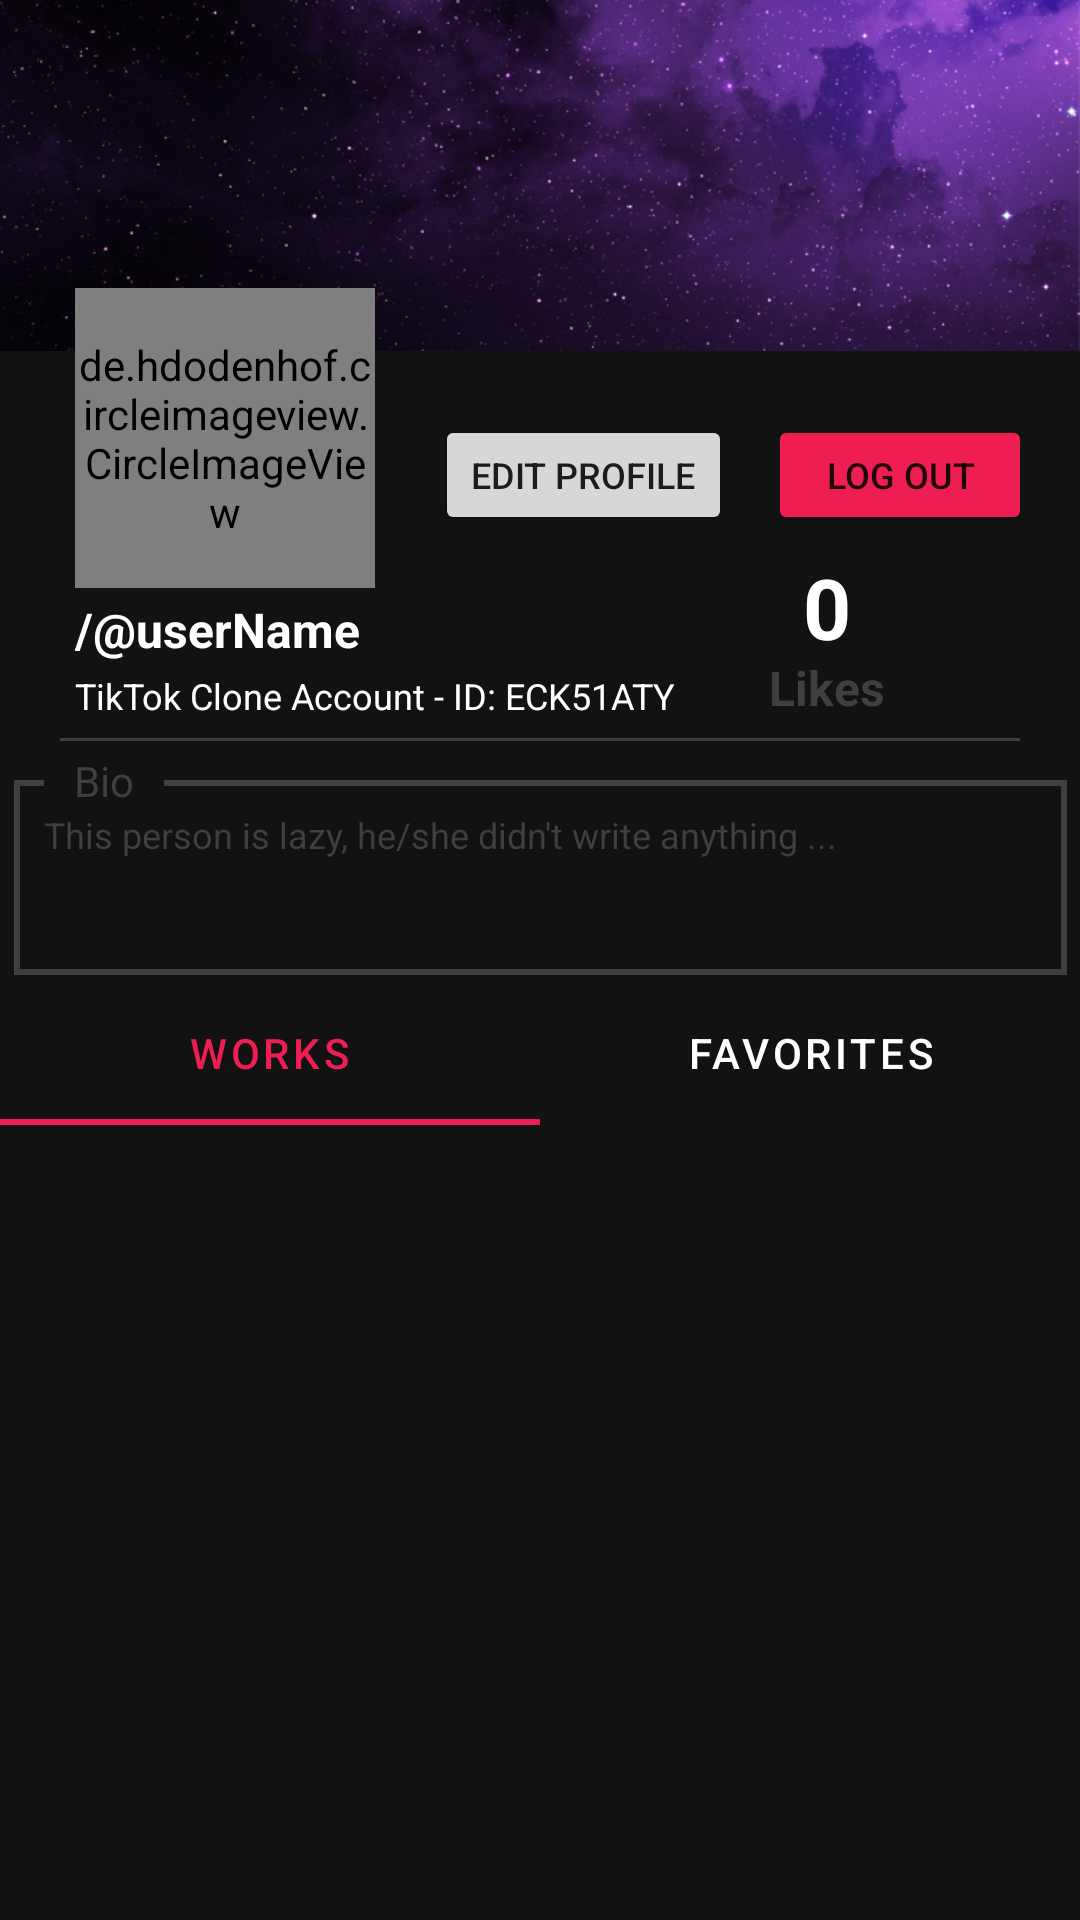

Write the Android layout XML for this screen, with the resource values it uses.
<!-- AndroidManifest.xml: application theme Theme.TikTokClone -->
<!-- res/layout/fragment_profile.xml -->
<?xml version="1.0" encoding="utf-8"?>
<androidx.constraintlayout.widget.ConstraintLayout
    xmlns:android="http://schemas.android.com/apk/res/android"
    xmlns:app="http://schemas.android.com/apk/res-auto"
    xmlns:tools="http://schemas.android.com/tools"
    android:layout_width="match_parent"
    android:layout_height="match_parent"
    android:background="@color/dark01">

    <ImageView
        android:id="@+id/imageView"
        android:layout_width="match_parent"
        android:layout_height="230dp"
        app:layout_constraintEnd_toEndOf="parent"
        app:layout_constraintStart_toStartOf="parent"
        app:layout_constraintTop_toTopOf="parent"
        app:srcCompat="@drawable/tiktok_profile_back"
        android:layout_marginTop="-100dp"/>

    <de.hdodenhof.circleimageview.CircleImageView
        android:id="@+id/cvProfilePic"
        android:layout_width="100dp"
        android:layout_height="100dp"
        android:layout_marginTop="96dp"
        android:src="@drawable/default_user"
        app:civ_circle_background_color="@color/red"
        app:civ_border_color="@color/dark01"
        app:civ_border_width="5dp"
        app:layout_constraintEnd_toEndOf="parent"
        app:layout_constraintHorizontal_bias="0.096"
        app:layout_constraintStart_toStartOf="parent"
        app:layout_constraintTop_toTopOf="parent" />

    <Button
        android:id="@+id/btnEditProfile"
        android:layout_width="wrap_content"
        android:layout_height="40dp"
        android:layout_marginStart="20dp"
        android:layout_marginTop="8dp"
        android:text="Edit Profile"
        android:textSize="12sp"
        app:layout_constraintStart_toEndOf="@+id/cvProfilePic"
        app:layout_constraintTop_toBottomOf="@+id/imageView"
        app:strokeColor="@color/red"
        app:strokeWidth="1sp" />

    <Button
        android:id="@+id/btnLogout"
        android:layout_width="wrap_content"
        android:layout_height="40dp"
        android:layout_marginStart="12dp"
        android:layout_marginTop="8dp"
        android:backgroundTint="@color/red02"
        android:text="LOG OUT"
        android:textSize="12sp"
        app:layout_constraintStart_toEndOf="@+id/btnEditProfile"
        app:layout_constraintTop_toBottomOf="@+id/imageView"
        app:strokeColor="@color/red02"
        app:strokeWidth="1sp" />

    <TextView
        android:id="@+id/tvProfileName"
        android:layout_width="wrap_content"
        android:layout_height="wrap_content"
        android:layout_marginTop="3dp"
        android:text="/@userName"
        android:textColor="@color/white"
        android:textSize="16sp"
        android:textStyle="bold"
        app:layout_constraintStart_toStartOf="@+id/cvProfilePic"
        app:layout_constraintTop_toBottomOf="@+id/cvProfilePic"
        tools:text="/@userName" />

    <TextView
        android:id="@+id/tvUserID"
        android:layout_width="wrap_content"
        android:layout_height="wrap_content"
        android:layout_marginTop="3dp"
        android:text="TikTok Clone Account - ID: ECK51ATY"
        android:textColor="@color/white"
        android:textSize="12sp"
        app:layout_constraintStart_toStartOf="@+id/tvProfileName"
        app:layout_constraintTop_toBottomOf="@+id/tvProfileName"
        tools:text="TikTok Clone Account - ID: ECK51ATY" />

    <View
        android:id="@+id/view"
        android:layout_width="match_parent"
        android:layout_height="1dp"
        android:layout_marginLeft="20dp"
        android:layout_marginTop="6dp"
        android:layout_marginRight="20dp"
        android:background="@color/gray"
        app:layout_constraintEnd_toEndOf="parent"
        app:layout_constraintStart_toStartOf="parent"
        app:layout_constraintTop_toBottomOf="@+id/tvUserID" />

    <LinearLayout
        android:id="@+id/linearLayout"
        android:layout_width="351dp"
        android:layout_height="65dp"
        android:layout_marginTop="20dp"
        android:layout_marginLeft="10dp"
        android:layout_marginRight="10dp"
        android:background="@drawable/border_rect"
        android:orientation="vertical"
        android:padding="10dp"
        app:layout_constraintEnd_toEndOf="@+id/view"
        app:layout_constraintStart_toStartOf="@+id/view"
        app:layout_constraintTop_toBottomOf="@+id/tvUserID">

        <TextView
            android:id="@+id/tvUserBio"
            android:layout_width="331dp"
            android:layout_height="51dp"
            android:hint="This person is lazy, he/she didn't write anything ..."
            android:textColor="@color/gray"
            android:textSize="12sp" />

    </LinearLayout>

    <TextView
        android:layout_width="wrap_content"
        android:layout_height="wrap_content"
        android:layout_alignParentTop="true"
        android:layout_marginLeft="10dp"
        android:layout_marginBottom="-10dp"
        android:background="@color/dark01"
        android:text="   Bio   "
        android:textColor="@color/gray"
        android:textSize="14sp"
        app:layout_constraintBottom_toTopOf="@+id/linearLayout"
        app:layout_constraintStart_toStartOf="@+id/linearLayout" />

    <TextView
        android:id="@+id/tvLikesNum"
        android:layout_width="wrap_content"
        android:layout_height="wrap_content"
        android:layout_marginBottom="-3dp"
        android:text="0"
        android:textColor="@color/white"
        android:textSize="28sp"
        android:textStyle="bold"
        app:layout_constraintBottom_toTopOf="@+id/tvLikes"
        app:layout_constraintEnd_toEndOf="@+id/tvLikes"
        app:layout_constraintStart_toStartOf="@+id/tvLikes" />

    <TextView
        android:id="@+id/tvLikes"
        android:layout_width="wrap_content"
        android:layout_height="wrap_content"
        android:layout_marginEnd="65dp"
        android:text="Likes"
        android:textColor="@color/gray"
        android:textSize="16sp"
        android:textStyle="bold"
        app:layout_constraintBottom_toBottomOf="@+id/tvUserID"
        app:layout_constraintEnd_toEndOf="parent" />

    <include
        layout="@layout/tab_layout"
        android:layout_width="match_parent"
        android:layout_height="0dp"
        android:layout_marginTop="2dp"
        app:layout_constraintBottom_toBottomOf="parent"
        app:layout_constraintEnd_toEndOf="parent"
        app:layout_constraintStart_toStartOf="parent"
        app:layout_constraintTop_toBottomOf="@+id/linearLayout" />

</androidx.constraintlayout.widget.ConstraintLayout>
<!-- res/layout/tab_layout.xml (included above) -->
<?xml version="1.0" encoding="utf-8"?>
<androidx.constraintlayout.widget.ConstraintLayout
    xmlns:android="http://schemas.android.com/apk/res/android"
    xmlns:app="http://schemas.android.com/apk/res-auto"
    xmlns:tools="http://schemas.android.com/tools"
    android:layout_width="match_parent"
    android:layout_height="match_parent"
    android:background="@color/dark01">

    <com.google.android.material.tabs.TabLayout
        android:id="@+id/tabLayout"
        android:layout_width="match_parent"
        android:layout_height="wrap_content"
        app:layout_constraintEnd_toEndOf="parent"
        app:layout_constraintStart_toStartOf="parent"
        app:layout_constraintTop_toTopOf="parent"
        app:tabBackground="@color/dark01"
        app:tabTextColor="@color/white"
        app:tabSelectedTextColor="@color/red"
        app:tabIndicatorColor="@color/red">

        <com.google.android.material.tabs.TabItem
            android:layout_width="wrap_content"
            android:layout_height="wrap_content"
            android:text="Works"/>

        <com.google.android.material.tabs.TabItem
            android:layout_width="wrap_content"
            android:layout_height="wrap_content"
            android:text="Favorites"/>

    </com.google.android.material.tabs.TabLayout>

    <androidx.viewpager.widget.ViewPager
        android:id="@+id/viewpager02"
        android:layout_width="match_parent"
        android:layout_height="0dp"
        android:layout_below="@id/tabLayout"
        app:layout_constraintBottom_toBottomOf="parent"
        app:layout_constraintEnd_toEndOf="parent"
        app:layout_constraintStart_toStartOf="parent"
        app:layout_constraintTop_toBottomOf="@+id/tabLayout">

    </androidx.viewpager.widget.ViewPager>

</androidx.constraintlayout.widget.ConstraintLayout>
<!-- resources referenced by this layout -->
<resources>
  <color name="dark01">#121212</color>
  <color name="gray">#3f3f3f</color>
  <color name="red">#EE1D52</color>
  <color name="red02">#EE1D52</color>
  <color name="white">#FFFFFFFF</color>
  <!-- drawable border_rect (drawable) -->
  <?xml version="1.0" encoding="utf-8"?>
  <shape xmlns:android="http://schemas.android.com/apk/res/android"
      android:shape="rectangle" >
      <stroke
          android:width="2dp"
          android:color="@color/gray" />
  </shape>
  <!-- drawable default_user: png bitmap (drawable, 3180 bytes) -->
  <!-- drawable tiktok_profile_back: png bitmap (drawable, 559869 bytes) -->
  <style name="Theme.TikTokClone" parent="Theme.MaterialComponents.DayNight.NoActionBar">
          
          <item name="colorPrimary">@color/black</item>
          <item name="colorPrimaryVariant">@color/purple_700</item>
          <item name="colorOnPrimary">@color/white</item>
          
          <item name="colorSecondary">@color/teal_200</item>
          <item name="colorSecondaryVariant">@color/teal_700</item>
          <item name="colorOnSecondary">@color/black</item>
          
          <item name="android:statusBarColor" tools:targetApi="l">?attr/colorPrimaryVariant</item>
          
          <item name="android:textColorHint">@color/gray</item>
      </style>
  <color name="black">#FF000000</color>
  <color name="purple_700">#FF3700B3</color>
  <color name="teal_200">#fe2858</color>
  <color name="teal_700">#fe2858</color>
</resources>
